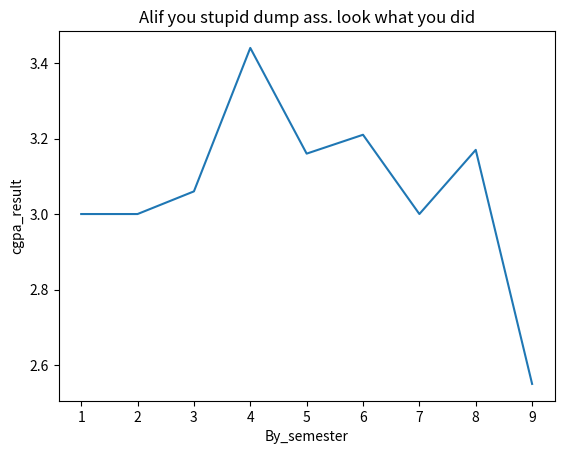

The script that saved this image: (Note: this script raises an exception after producing the figure.)
import matplotlib.pyplot as plt
cgpa = [3.0,3.0,3.06,3.44,3.16,3.21,3.0,3.17,2.55]
semester =[1,2,3,4,5,6,7,8,9]
plt.figure()
plt.title("Alif you stupid dump ass. look what you did")
plt.xlabel("By_semester")
plt.ylabel("cgpa_result")
plt.plot(semester,cgpa)
plt.savefig("D:\DATACAMP\intro_to_Python\plots/stupid_result_plot.png")

plt.figure()
plt.title("Alif you stupid dump ass. look what you did_scatter_plot")
plt.scatter(semester,cgpa)
plt.savefig("D:\DATACAMP\intro_to_Python\plots/stupid_result_scatter.png")
plt.show()
